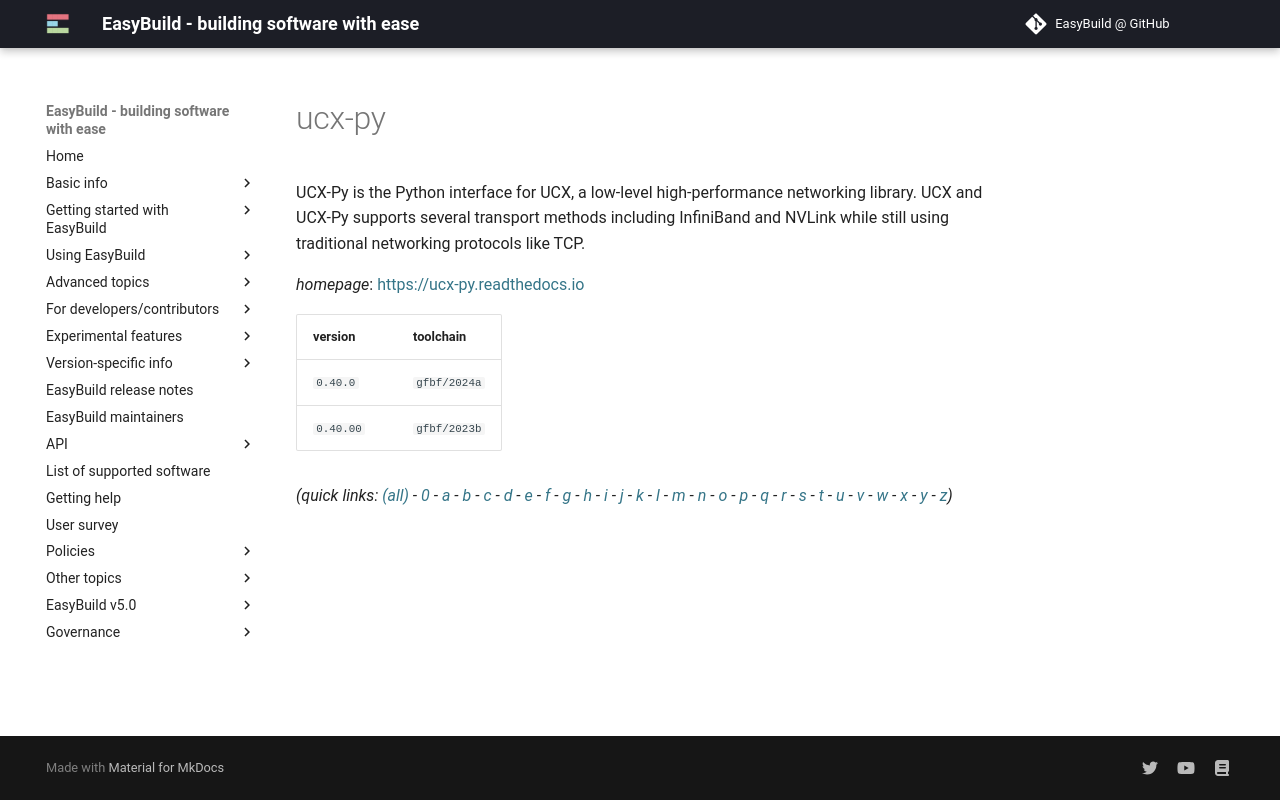

repository: easybuilders/easybuild-docs · page: version-specific/supported-software/u/ucx-py/index.html · generator: mkdocs

---
search:
  boost: 0.5
---
# ucx-py

UCX-Py is the Python interface for UCX, a low-level high-performance networking library. UCX and UCX-Py supports several transport methods including InfiniBand and NVLink while still using traditional networking protocols like TCP.

*homepage*: <https://ucx-py.readthedocs.io>

version | toolchain
--------|----------
``0.40.0`` | ``gfbf/2024a``
``0.40.00`` | ``gfbf/2023b``


*(quick links: [(all)](../index.md) - [0](../0/index.md) - [a](../a/index.md) - [b](../b/index.md) - [c](../c/index.md) - [d](../d/index.md) - [e](../e/index.md) - [f](../f/index.md) - [g](../g/index.md) - [h](../h/index.md) - [i](../i/index.md) - [j](../j/index.md) - [k](../k/index.md) - [l](../l/index.md) - [m](../m/index.md) - [n](../n/index.md) - [o](../o/index.md) - [p](../p/index.md) - [q](../q/index.md) - [r](../r/index.md) - [s](../s/index.md) - [t](../t/index.md) - [u](../u/index.md) - [v](../v/index.md) - [w](../w/index.md) - [x](../x/index.md) - [y](../y/index.md) - [z](../z/index.md))*
